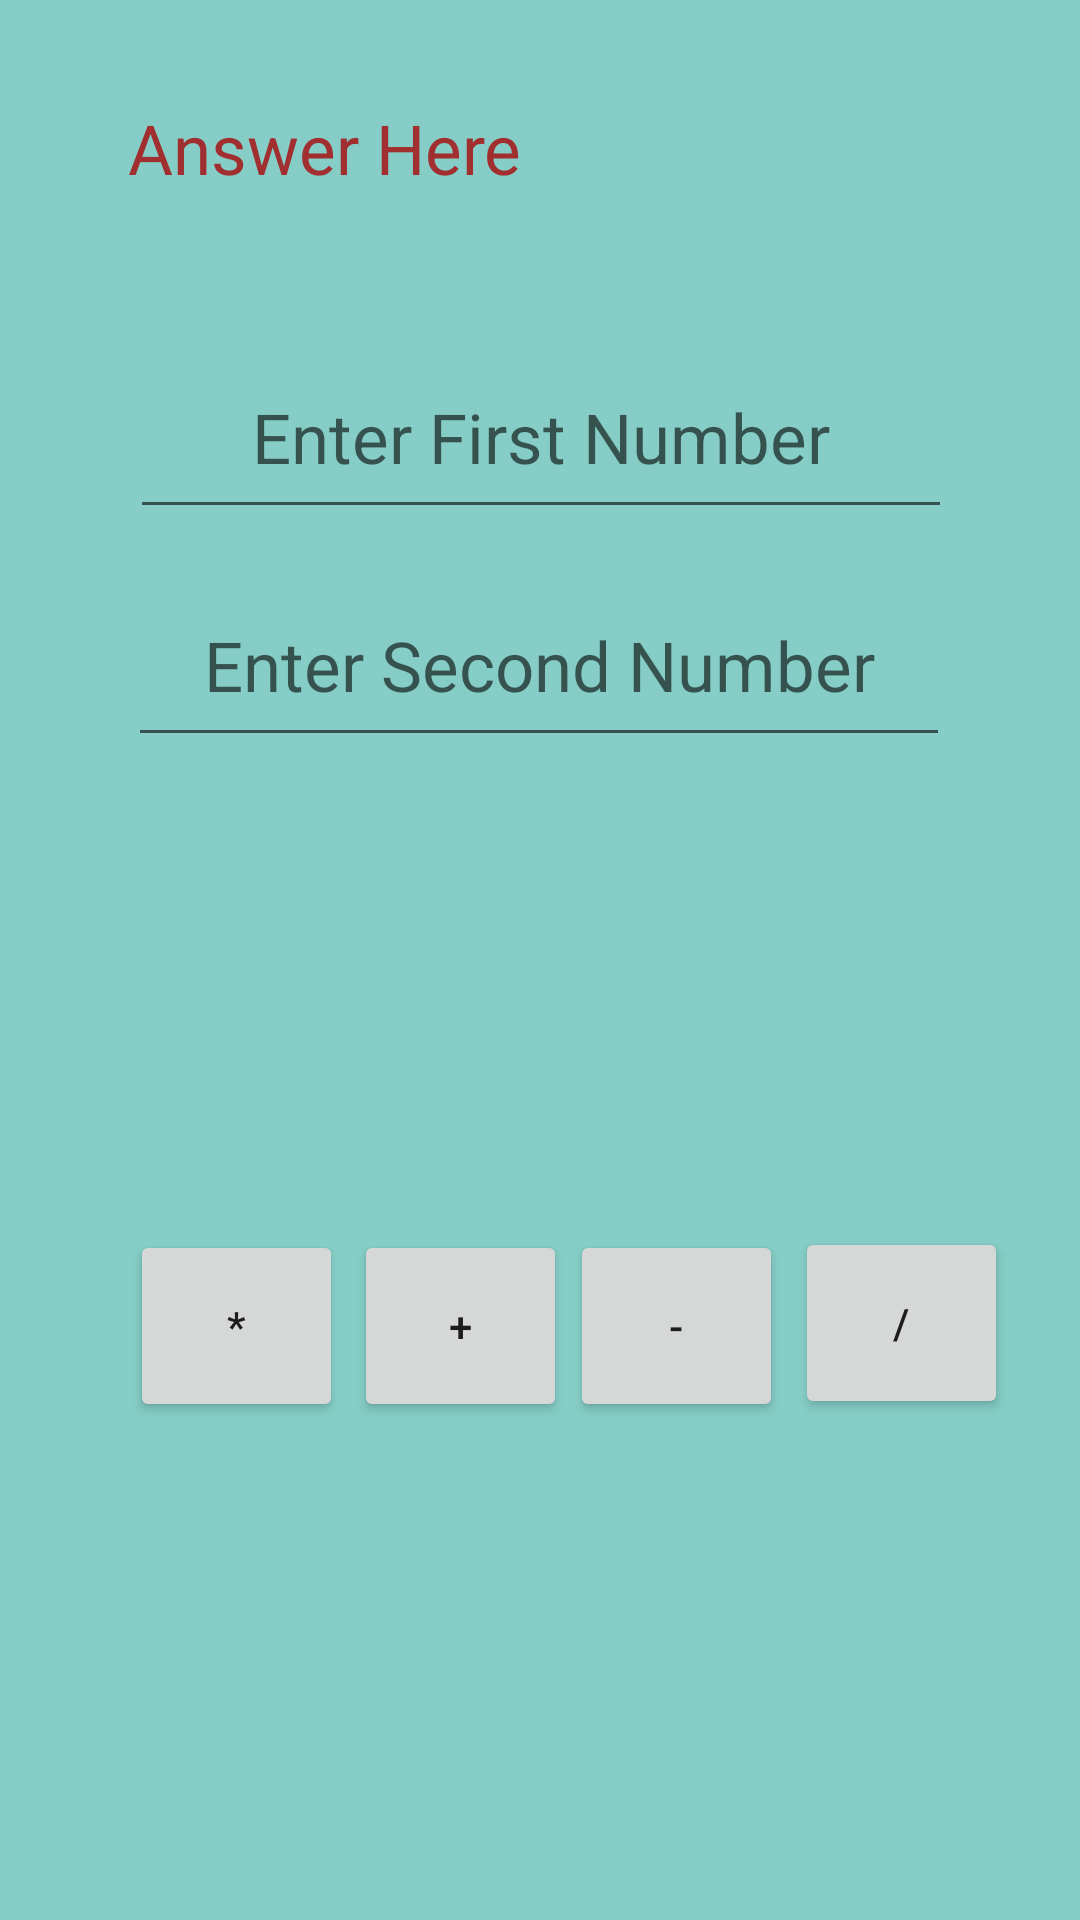

Produce the Android XML layout that renders to this screen, including the resource entries it uses.
<!-- AndroidManifest.xml: application theme Theme.Allen_Calculator_App -->
<!-- res/layout/calc_activity.xml -->
<?xml version="1.0" encoding="utf-8"?>
<androidx.constraintlayout.widget.ConstraintLayout xmlns:android="http://schemas.android.com/apk/res/android"
    xmlns:app="http://schemas.android.com/apk/res-auto"
    xmlns:tools="http://schemas.android.com/tools"
    android:layout_width="match_parent"
    android:layout_height="match_parent"
    android:background="#7A009688"
    tools:context=".Calc_Activity">


    <TextView
        android:id="@+id/answer"
        android:layout_width="275dp"
        android:layout_height="55dp"
        android:text="Answer Here"
        android:textColor="#A12F2F"
        android:textSize="23dp"
        app:layout_constraintBottom_toBottomOf="parent"
        app:layout_constraintEnd_toEndOf="parent"
        app:layout_constraintStart_toStartOf="parent"
        app:layout_constraintTop_toTopOf="parent"
        app:layout_constraintVertical_bias="0.058" />


    <EditText
        android:id="@+id/firstnumber"
        android:layout_width="274dp"
        android:layout_height="56dp"
        android:ems="10"
        android:gravity="center_horizontal"
        android:hint="Enter First Number"
        android:inputType="numberSigned"
        android:textAlignment="center"
        android:textColor="#A12F2F"
        android:textSize="23dp"
        app:layout_constraintBottom_toBottomOf="parent"
        app:layout_constraintEnd_toEndOf="parent"
        app:layout_constraintHorizontal_bias="0.503"
        app:layout_constraintStart_toStartOf="parent"
        app:layout_constraintTop_toTopOf="parent"
        app:layout_constraintVertical_bias="0.206" />


    <EditText
        android:id="@+id/secondnumber"
        android:layout_width="274dp"
        android:layout_height="56dp"
        android:ems="10"
        android:gravity="center_horizontal"
        android:hint="Enter Second Number"
        android:inputType="numberSigned"
        android:textAlignment="center"
        android:textColor="#A12F2F"
        android:textSize="23dp"
        app:layout_constraintBottom_toBottomOf="parent"
        app:layout_constraintEnd_toEndOf="parent"
        app:layout_constraintHorizontal_bias="0.496"
        app:layout_constraintStart_toStartOf="parent"
        app:layout_constraintTop_toTopOf="parent"
        app:layout_constraintVertical_bias="0.336" />

    <Button
        android:id="@+id/multiply"
        android:layout_width="71dp"
        android:layout_height="64dp"
        android:text="*"
        app:cornerRadius="8dp"
        app:layout_constraintBottom_toBottomOf="parent"
        app:layout_constraintEnd_toEndOf="parent"
        app:layout_constraintHorizontal_bias="0.15"
        app:layout_constraintStart_toStartOf="parent"
        app:layout_constraintTop_toTopOf="parent"
        app:layout_constraintVertical_bias="0.712" />

    <Button
        android:id="@+id/add"
        android:layout_width="71dp"
        android:layout_height="64dp"
        android:text="+"
        app:cornerRadius="8dp"
        app:layout_constraintBottom_toBottomOf="parent"
        app:layout_constraintEnd_toEndOf="parent"
        app:layout_constraintHorizontal_bias="0.408"
        app:layout_constraintStart_toStartOf="parent"
        app:layout_constraintTop_toTopOf="parent"
        app:layout_constraintVertical_bias="0.712" />

    <Button
        android:id="@+id/subtract"
        android:layout_width="71dp"
        android:layout_height="64dp"
        android:text="-"
        app:cornerRadius="8dp"
        app:layout_constraintBottom_toBottomOf="parent"
        app:layout_constraintEnd_toEndOf="parent"
        app:layout_constraintHorizontal_bias="0.658"
        app:layout_constraintStart_toStartOf="parent"
        app:layout_constraintTop_toTopOf="parent"
        app:layout_constraintVertical_bias="0.712" />

    <Button
        android:id="@+id/divide"
        android:layout_width="71dp"
        android:layout_height="64dp"
        android:text="/"
        app:cornerRadius="8dp"
        app:layout_constraintBottom_toBottomOf="parent"
        app:layout_constraintEnd_toEndOf="parent"
        app:layout_constraintHorizontal_bias="0.917"
        app:layout_constraintStart_toStartOf="parent"
        app:layout_constraintTop_toTopOf="parent"
        app:layout_constraintVertical_bias="0.71" />

</androidx.constraintlayout.widget.ConstraintLayout>
<!-- resources referenced by this layout -->
<resources>
  <style name="Theme.Allen_Calculator_App" parent="Theme.MaterialComponents.DayNight.DarkActionBar">
          
          <item name="colorPrimary">@color/purple_500</item>
          <item name="colorPrimaryVariant">@color/purple_700</item>
          <item name="colorOnPrimary">@color/white</item>
          
          <item name="colorSecondary">@color/teal_200</item>
          <item name="colorSecondaryVariant">@color/teal_700</item>
          <item name="colorOnSecondary">@color/black</item>
          
          <item name="android:statusBarColor" tools:targetApi="l">?attr/colorPrimaryVariant</item>
          
      </style>
  <!-- not gathered from this repository: default colours our renderer supplied (Android Studio template values) -->
  <color name="purple_500">#FF6200EE</color>
  <color name="purple_700">#FF3700B3</color>
  <color name="teal_200">#FF03DAC5</color>
  <color name="teal_700">#FF018786</color>
  <color name="black">#FF000000</color>
  <color name="white">#FFFFFFFF</color>
</resources>
